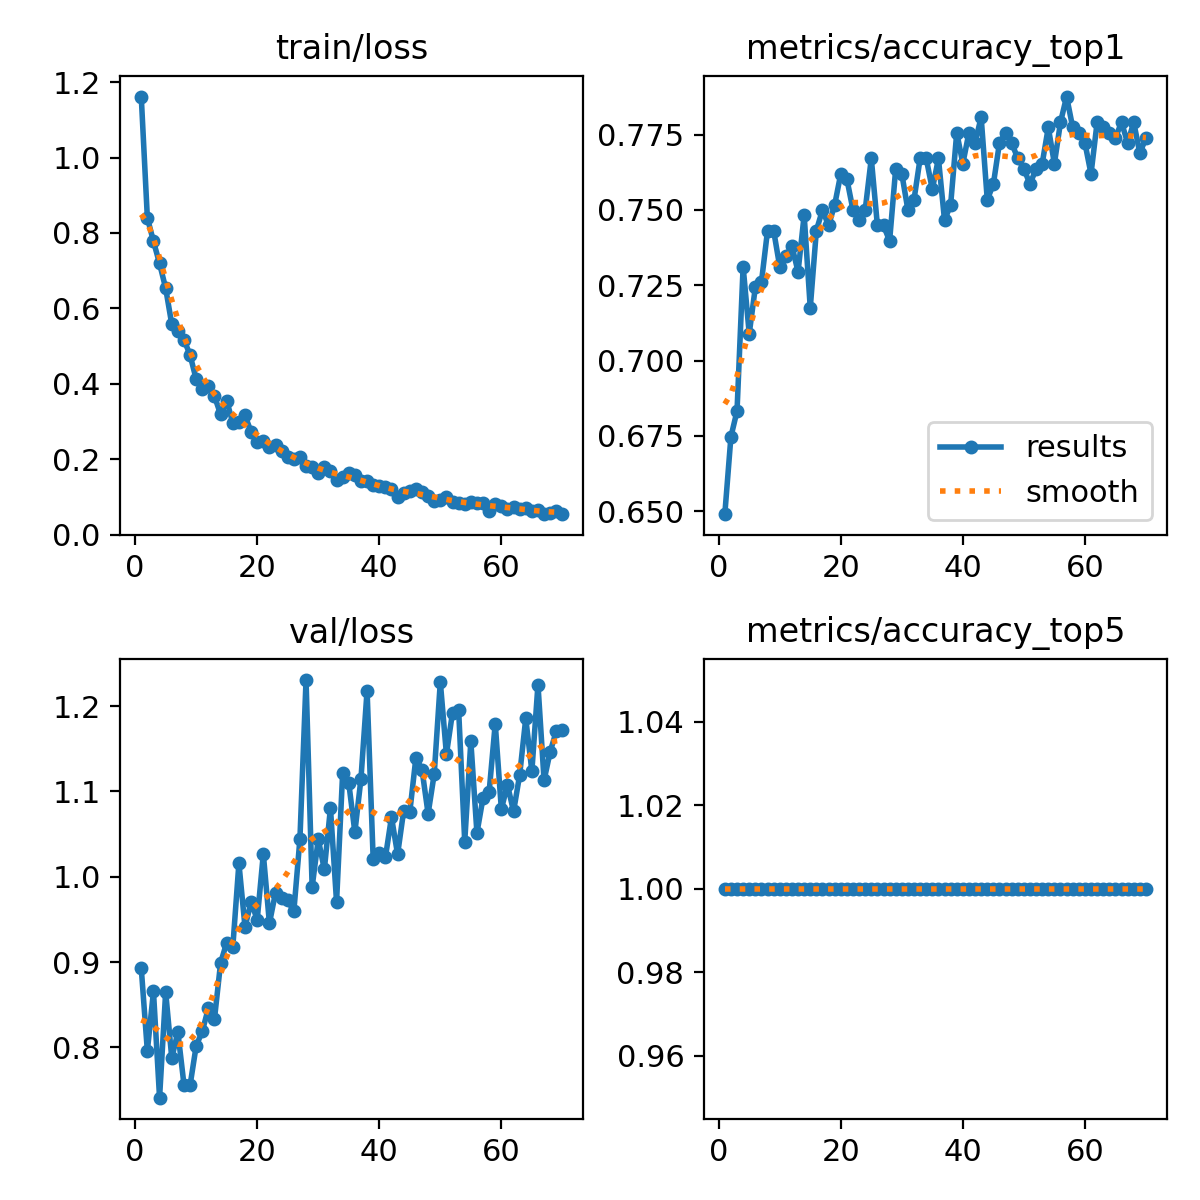

The file beside this chart, header and first rows:
epoch, time, train/loss, metrics/accuracy_top1, metrics/accuracy_top5, val/loss, lr/pg0, lr/pg1, lr/pg2
1, 224.4, 1.162, 0.649, 1, 0.8929, 0.0004138, 0.0004138, 0.0004138
2, 445.2, 0.8404, 0.6747, 1, 0.7958, 0.0008187, 0.0008187, 0.0008187
3, 627, 0.7777, 0.6832, 1, 0.8656, 0.001212, 0.001212, 0.001212
4, 800.9, 0.719, 0.7312, 1, 0.741, 0.001197, 0.001197, 0.001197
5, 974.3, 0.6534, 0.7089, 1, 0.8648, 0.001179, 0.001179, 0.001179
6, 1140, 0.5578, 0.7243, 1, 0.7875, 0.001162, 0.001162, 0.001162
7, 1307, 0.5391, 0.726, 1, 0.8178, 0.001144, 0.001144, 0.001144
8, 1473, 0.5167, 0.7431, 1, 0.7562, 0.001126, 0.001126, 0.001126
9, 1638, 0.4763, 0.7431, 1, 0.7555, 0.001109, 0.001109, 0.001109
10, 1805, 0.4118, 0.7312, 1, 0.8017, 0.001091, 0.001091, 0.001091
11, 1970, 0.387, 0.7346, 1, 0.8187, 0.001073, 0.001073, 0.001073
12, 2135, 0.3951, 0.738, 1, 0.8459, 0.001056, 0.001056, 0.001056
13, 2299, 0.3668, 0.7295, 1, 0.8335, 0.001038, 0.001038, 0.001038
14, 2464, 0.3191, 0.7483, 1, 0.8989, 0.00102, 0.00102, 0.00102
15, 2629, 0.355, 0.7175, 1, 0.9227, 0.001002, 0.001002, 0.001002
16, 2794, 0.2961, 0.7431, 1, 0.9176, 0.0009848, 0.0009848, 0.0009848
17, 2959, 0.2996, 0.75, 1, 1.016, 0.0009671, 0.0009671, 0.0009671
18, 3124, 0.316, 0.7449, 1, 0.9411, 0.0009495, 0.0009495, 0.0009495
19, 3289, 0.272, 0.7517, 1, 0.9703, 0.0009318, 0.0009318, 0.0009318
20, 3454, 0.245, 0.762, 1, 0.9497, 0.0009141, 0.0009141, 0.0009141
21, 3621, 0.2487, 0.7603, 1, 1.027, 0.0008964, 0.0008964, 0.0008964
22, 3787, 0.2323, 0.75, 1, 0.9454, 0.0008787, 0.0008787, 0.0008787
23, 3952, 0.2377, 0.7466, 1, 0.9814, 0.0008611, 0.0008611, 0.0008611
24, 4118, 0.2225, 0.75, 1, 0.9745, 0.0008434, 0.0008434, 0.0008434
25, 4288, 0.2051, 0.7671, 1, 0.9722, 0.0008257, 0.0008257, 0.0008257
26, 4456, 0.2001, 0.7449, 1, 0.9594, 0.000808, 0.000808, 0.000808
27, 4621, 0.2068, 0.7449, 1, 1.044, 0.0007904, 0.0007904, 0.0007904
28, 4786, 0.1825, 0.7397, 1, 1.23, 0.0007727, 0.0007727, 0.0007727
29, 4951, 0.1787, 0.7637, 1, 0.9878, 0.000755, 0.000755, 0.000755
30, 5116, 0.1633, 0.762, 1, 1.044, 0.0007373, 0.0007373, 0.0007373
31, 5280, 0.1781, 0.75, 1, 1.009, 0.0007196, 0.0007196, 0.0007196
32, 5444, 0.168, 0.7534, 1, 1.081, 0.000702, 0.000702, 0.000702
33, 5610, 0.1443, 0.7671, 1, 0.9704, 0.0006843, 0.0006843, 0.0006843
34, 5774, 0.1524, 0.7671, 1, 1.122, 0.0006666, 0.0006666, 0.0006666
35, 5939, 0.1627, 0.7569, 1, 1.11, 0.0006489, 0.0006489, 0.0006489
36, 6103, 0.1569, 0.7671, 1, 1.052, 0.0006312, 0.0006312, 0.0006312
37, 6267, 0.1413, 0.7466, 1, 1.115, 0.0006136, 0.0006136, 0.0006136
38, 6431, 0.1416, 0.7517, 1, 1.218, 0.0005959, 0.0005959, 0.0005959
39, 6596, 0.1303, 0.7757, 1, 1.02, 0.0005782, 0.0005782, 0.0005782
40, 6762, 0.128, 0.7654, 1, 1.028, 0.0005605, 0.0005605, 0.0005605
41, 6927, 0.1273, 0.7757, 1, 1.023, 0.0005429, 0.0005429, 0.0005429
42, 7091, 0.121, 0.7723, 1, 1.07, 0.0005252, 0.0005252, 0.0005252
43, 7259, 0.1003, 0.7808, 1, 1.026, 0.0005075, 0.0005075, 0.0005075
44, 7428, 0.1107, 0.7534, 1, 1.077, 0.0004898, 0.0004898, 0.0004898
45, 7596, 0.1146, 0.7586, 1, 1.076, 0.0004721, 0.0004721, 0.0004721
46, 7761, 0.1217, 0.7723, 1, 1.139, 0.0004545, 0.0004545, 0.0004545
47, 7926, 0.1126, 0.7757, 1, 1.125, 0.0004368, 0.0004368, 0.0004368
48, 8093, 0.1028, 0.7723, 1, 1.074, 0.0004191, 0.0004191, 0.0004191
49, 8257, 0.09007, 0.7671, 1, 1.12, 0.0004014, 0.0004014, 0.0004014
50, 8423, 0.09268, 0.7637, 1, 1.228, 0.0003837, 0.0003837, 0.0003837
51, 8587, 0.09967, 0.7586, 1, 1.144, 0.0003661, 0.0003661, 0.0003661
52, 8752, 0.08657, 0.7637, 1, 1.192, 0.0003484, 0.0003484, 0.0003484
53, 8917, 0.08488, 0.7654, 1, 1.196, 0.0003307, 0.0003307, 0.0003307
54, 9083, 0.08027, 0.7774, 1, 1.041, 0.000313, 0.000313, 0.000313
55, 9248, 0.08543, 0.7654, 1, 1.159, 0.0002954, 0.0002954, 0.0002954
56, 9413, 0.08332, 0.7791, 1, 1.051, 0.0002777, 0.0002777, 0.0002777
57, 9579, 0.0827, 0.7877, 1, 1.092, 0.00026, 0.00026, 0.00026
58, 9745, 0.06247, 0.7774, 1, 1.1, 0.0002423, 0.0002423, 0.0002423
59, 9910, 0.08, 0.7757, 1, 1.179, 0.0002246, 0.0002246, 0.0002246
60, 10075, 0.07683, 0.7723, 1, 1.079, 0.000207, 0.000207, 0.000207
... 10 more rows
